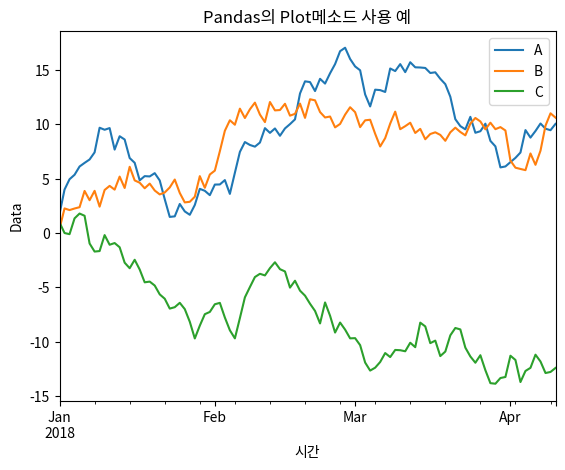

Write Python code to recreate this figure.
import pandas as pd #데이터분석
import numpy as np #수치계산
import matplotlib.pylab as plt #데이터시각화
np.random.seed(0)
df1 = pd.DataFrame(np.random.randn(100, 3), index=pd.date_range('1/1/2018', periods=100), columns=['A', 'B', 'C']).cumsum()
#100개의 행과 3개의 열, 2018년 1월 1일부터 100일 동안의 날짜 인덱스를 생성, 데이터를 누적 합으로 변환
print(df1.tail()) #DataFrame의 마지막 5개의 행을 출력
df1.plot()
plt.title("Pandas의 Plot메소드 사용 예")
plt.xlabel("시간")
plt.ylabel("Data")
plt.show()
